pico-8 play session: hold ← + tap ❎, after a click and taps of 🅾, ❎, 🅾+❎, 🅾 in the second before t = 0

[t = 4 s] hold ← ~4s, tap ❎ ~7×
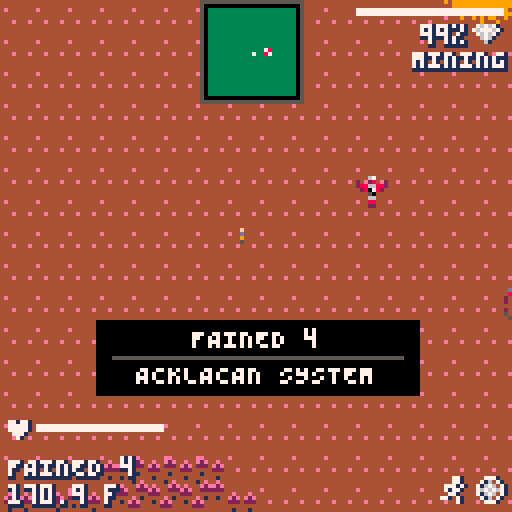
[t = 6 s] hold ← ~6s, tap ❎ ~10×
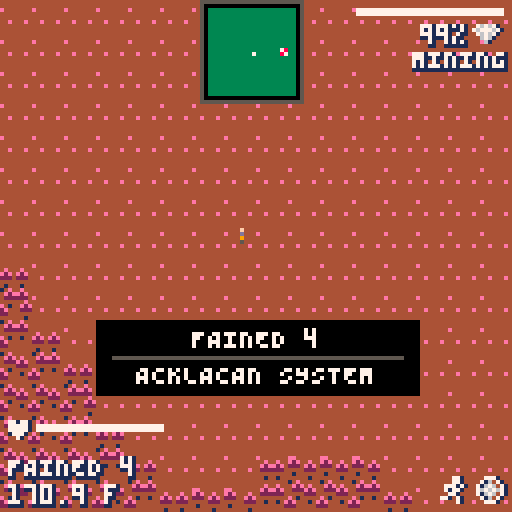
[t = 8 s] hold ← ~8s, tap ❎ ~14×
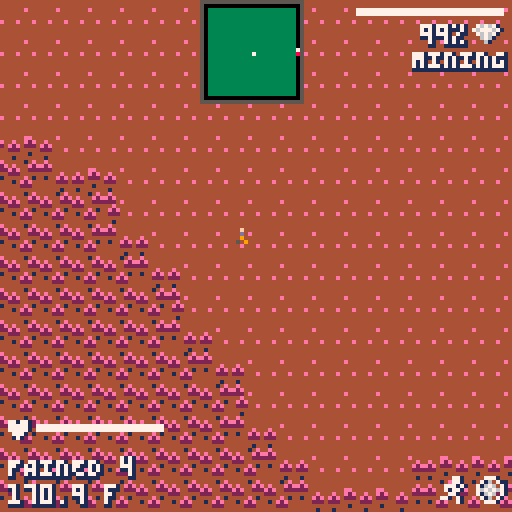

pico-8 cartridge
version 16
__lua__
-- low mem sky (#demakejam)
-- paul nicholas

curr_mode=0
-- 0=title
-- 1=galaxy
-- 2=system
-- 3=planet
-- 

--[music]
-- 00 - intro
-- 01 - shortwave
-- 17 - eotws_variation 1
-- 23 - velocity
playlist={1,7,23}
now_playing=-1

-- main loop
function _init()
 init_player()
 if (curr_mode<=1) then init_galaxy()
 elseif (curr_mode==2) then init_system()
 elseif (curr_mode==3) then init_surface()
 end
end

function _draw()
cls()
	-- draw title
	if (curr_mode<=1) then draw_galaxy()
 elseif (curr_mode==2) then
  if warp_count==0 then
   draw_system()
  else
   draw_warp()
  end
	elseif (curr_mode==3) then draw_surface()
	end
	-- debug
	-- print("cpu: "..flr(100*stat(1)).."%", 2, 2, 12) 
 -- print("mem: "..flr(stat(0)/1024*100).."%", 2, 8, 12)

	--printh("cpu: "..flr(100*stat(1)).."%") 
end

function _update60()
	if curr_mode<=1 then update_galaxy() 
 elseif curr_mode==2 then update_system() 
 elseif curr_mode==3 then update_surface()
 end
end

function init_player()
 -- todo: load saved data
 player_idle_anim={247,247}
 player_walk_anim={247,248}

 player={
  spr=247,
  x=0,
  y=0,
  health=100,
  mining_health=100,
  weapon_ammo=0,
  run=false,
  scanner_level=100,
  inv={},
  tmr=0,
  anim_pos=1,
  frame_delay=6,
  curr_anim=player_idle_anim,
  flipx=false,
  in_ship=true,
 }

 -- init player inventory
 for i=1,64 do player.inv[i]=0 end

 ship = {
  x=0,
  y=0,
  obj_type=3,  
  -- 1=planet, 2=space station, 3=ship, 4=flower, 
  -- 5=collectable, 6=mineable, 7=base?
  skin=3,
  thrust=0,
  dx=0,
  dy=0,
  aim=0, --.25
  trail={},
  landed=false
 }
end

--[[
--galaxy spiral code

e=2.71828
cols={0,1,12,14,7,7,7}
::_::
cls()
srand()
for n=2.5,0,-.1 do
 for i=min(n,5),45 do
  x=cos(e*i+t()/(e*10)-n/(e*7))*(i-n)/e*4+64
  y=sin(e*i+t()/(e*10)-n/(e*10))*(i-n)/e*2+64
  size=3-(i/28)+((sin()))
  circfill(x,y,size+.2-rnd(2),cols[flr(3*size-3)+flr(rnd(3))])--7-(n%2))
 end
end

flip()goto _ 

]]
-->8
-- galaxy map/title level


last_camx=0
last_camy=0
space={}
  -- 1=near star pages/sector
  -- 2=mid star pages/sector
  -- 3=far star pages/sector
scale=1 --.5
num_stars=7 -- per sector
star_cols={12,7,6,5,2,1,1}
max_depth=6
depth_offset=.0001
cam_speed=.00002--.0002
cam_maxspeed=.0004
hov_dist=5
curr_system=nil
curr_planet=nil
factions={"korvax","gek","vy'keen"}
warp_count=0

camx=0
camy=0
saved_galaxy_x=0--0.0955
saved_galaxy_y=0---0.057
sdist=nil --take first measurement
prev_star_hov=nil
_t=0
auto_start_time=320+rnd(100)
--printh(auto_start_time)
ready_to_begin=false
banner_count=0

function init_galaxy()
 printh("init_galaxy()...")
	camera()
 camx=saved_galaxy_x
 camy=saved_galaxy_y
 cam_dx=0
 cam_dy=0
	
 -- title?
 --if (curr_mode==0) music(0)

	-- create initial stars
	for d=1,max_depth do
		space[d]={}
		space[d].br_secx=0
		space[d].br_secy=0
  space[d].tl_secx=0
		space[d].tl_secy=0
		space[d].pages={}
		--for p=1,1 do
			space[d].pages[1]=
				make_sector(0,0,d,num_stars)
		--end
	end
end

function draw_galaxy()
--printh("draw_galaxy()...")
 cls()

 -- todo:seed to sector num?
 -- srand(1)

 fillp()
	
 star_hov = nil
 star_curr = nil

	-- loop through all depths
 for d=max_depth,1,-1 do
 --d=1
		camera(camx,camy)
	 local star_depth=space[d]
 	-- loop through all star pages
 	for p=1,4 do
 	 local page=star_depth.pages[p]
   
   -- bugfix for edge-case!
   if (page==nil) return

  	for s in all(page.stars) do
  		-- draw star
  		s.sx=s.x*scale-(camx/d)/depth_offset
  		s.sy=s.y*scale-(camy/d)/depth_offset
  		  		
  		if s.name 
     and s.sx>=64-hov_dist and s.sx<=64+hov_dist 
     and s.sy>=64-hov_dist and s.sy<=64+hov_dist then
      -- star in hover range
      -- is it closest to cursor?
      s.dist=dist(s.sx,s.sy,64,64)
      if star_hov == nil or s.dist < star_hov.dist then
       -- new closest star (to cursor)
       star_hov = s
      end
    end
    
    pset(s.sx,s.sy,s.col)

    -- names on title screen?
    if curr_mode==0 and s.seed<100 then
     print(s.name,s.sx-10,s.sy-7,s.col)
  	 end
    -- current?
    if curr_system 
     and curr_system.name==s.name then
     star_curr = s
    end
  	end
  end  -- pages	

 	--print("sector:"..space[1].tl_secx..","..space[1].tl_secy, 50, 2, 8)

 end -- depth

 
 -- title/galaxy mode
 if curr_mode==0 then

  draw_title()

  if (ready_to_begin and star_hov and wfade>=16) set_start_sys(star_hov)

  -- fades
  if (wfade>=0) fade(wfade, fade_table_white, 7, 1)
 else
  print(smallcaps("galactic core"),2,2,5)
  print("715597 ly",2,9,5)

  if star_curr then
   -- mark curr system
   circ(star_curr.sx,star_curr.sy,3,7)
  end

  if star_hov then
   
   -- current?
   if star_curr then
    -- measure dist (only once)
    if (sdist==nil) sdist=dist(star_curr.sx,star_curr.sy,star_hov.sx,star_hov.sy)
    
    -- plot course?
    if star_hov.name==curr_system.name then
     print("you are here",2,121,2)
    elseif sdist<=player.inv[20]*20 then
     line(star_curr.sx,star_curr.sy,star_hov.sx,star_hov.sy,9)
     print("press ❎ to warp ("..flr(sdist).."ly)",2,121,9)
    else
     local diff=flr((sdist-player.inv[20]*20)/20)+1
     fillp(0X5A5A)
     line(star_curr.sx,star_curr.sy,star_hov.sx,star_hov.sy,9)
     fillp()
     print("requires "..diff.." more warp cells",2,121,9)
    end
   end
   print(star_hov.name,star_hov.sx-10,star_hov.sy-7,star_hov.col)
   circ(star_hov.sx,star_hov.sy,1,star_hov.col)

   -- bottom portion
   print(star_hov.name..smallcaps(" system"),2,98,7)
   print(star_hov.num_planets..smallcaps(" planets"),2,105,6)
   print(smallcaps(star_hov.faction),2,112,6)
   
   
   -- check for change in hov (recalc dist)
   if (not prev_star_hov or star_hov.name!=prev_star_hov.name) prev_star_hov=star_hov sdist=nil
  end

  camera()

  spr(255,61,61)

 end -- title?

end

function set_start_sys(sys)
 -- todo: pick a random sys
 curr_system=sys
 saved_galaxy_x=camx
 saved_galaxy_y=camy
 init_system()
 -- todo: pick a random planet
 curr_planet=curr_system.planets[1]
 -- now jump to surface
 curr_mode=3

 init_surface()

 -- default to walking
 landing=true
 ship.landed=true
 player.in_ship=false
 return
end

function update_galaxy()	
--printh("update_galaxy()...")
 -- remember...
 last_camx=camx
 last_camy=camy
 
 local speed=cam_speed*scale


 -- title or map?
 if curr_mode==0 then
  -- auto-move camera pos
  camx+=speed*25
  _t+=.1
  if (btnp(5) or _t>auto_start_time) and (not ready_to_begin)  then 
   ready_to_begin=true
   wfade=0
   --sfx(60,3)
  end
  if (wfade>=0) wfade+=.25
 else
  -- galaxy map

  if(btn(0)) cam_dx-=speed
  if(btn(1)) cam_dx+=speed
  if(btn(2)) cam_dy-=speed
  if(btn(3)) cam_dy+=speed

  -- cancel
  -- >>> issue here as it flips back and forth!!!
  if(btnp(4) and warp_count==0) curr_mode=2 init_system() 

  -- warp (only if diff system!)
  if btnp(5) 
  and star_hov 
  and (curr_system==nil or curr_system.name!=star_hov.name) then
   -- save galaxy pos
   saved_galaxy_x=camx
   saved_galaxy_y=camy
   -- warp to new sys
   curr_system=star_hov 
   curr_mode=2 
   init_system() 
   warp_count=1
   -- sfx
   --music(-1,10)
   sfx(47,3)
  end

  -- stop?
  if (not btn(0)) and (not btn(1)) then
   cam_dx/=1.001
  else
   cam_dx=mid(-cam_maxspeed,cam_dx,cam_maxspeed)
  end 
  if (not btn(2)) and (not btn(3)) then
   cam_dy/=1.001
  else
   cam_dy=mid(-cam_maxspeed,cam_dy,cam_maxspeed)
  end 

 end -- title or map?
 



	
	camx+=cam_dx
 camy+=cam_dy


 
-- printh("camx = "..camx)
-- printh("camy = "..camy)
 
 -- loop through all depths
	for d=1,max_depth do
 --d=1
		local star_depth=space[d]
		
  -- check paging 
  -- (top-left & bottom-right corners for each depth)
  
  -- bottom-right
  local new_br_secx=
   flr((camx+127+(camx/d)/depth_offset)/127)
  local new_br_secy=
   flr((camy+127+(camy/d)/depth_offset)/127)
  -- top-left
  local new_tl_secx=
   flr((camx+(camx/d)/depth_offset)/127)
  local new_tl_secy=
   flr((camy+(camy/d)/depth_offset)/127)

  -- bottom-right
  if new_br_secx!=star_depth.br_secx 
   or new_br_secy!=star_depth.br_secy 
   or new_tl_secx!=star_depth.tl_secx 
   or new_tl_secy!=star_depth.tl_secy 
   then
  	-- moved into new sector
   -- create all new pages
   -- (assume all changed too)
   star_depth.pages[1]=make_sector(new_tl_secx,new_tl_secy,d,num_stars)
   star_depth.pages[2]=make_sector(new_tl_secx+1,new_tl_secy,d,num_stars)
   star_depth.pages[3]=make_sector(new_br_secx-1,new_br_secy,d,num_stars)
   star_depth.pages[4]=make_sector(new_br_secx,new_br_secy,d,num_stars)

   star_depth.tl_secx=new_tl_secx
   star_depth.tl_secy=new_tl_secy
   star_depth.br_secx=new_br_secx
   star_depth.br_secy=new_br_secy
  end
 end --depths
 
end

title_msg_line1={
 "    by paul nicholas",
 " ♪ by chris donnelly",
 "inspired by no man's sky"
}

title_msg_line2={
 "      @liquidream",
 "     @gruber_music",
 "     by hello games"
}

function draw_title()
 camera()

 if (_t<16) fade(16-_t,fade_table_black,0,0)  
 if (_t>0) spr(80,13,50,13,3) 
 pal()

 --printh("_t=".._t)
 if _t>15 and _t<105 then
  outline_text(title_msg_line1[flr((_t-15)/30)+1],17,100,6,1)
  outline_text(title_msg_line2[flr((_t-15)/30)+1],17,109,12,1)
 elseif _t>15 then
  outline_text("press ❎ to start",30,100,6,1)
 end
end

function draw_warp()
 cls(10)
 for i=1,50 do
  local x,y=rnd(127),rnd(150)
  line(x,y,x,y-rnd(50),rnd(16))
 end
 
end

function make_sector(secx,secy,depth,num_stars)
 local sector={}
 sector.stars={}
 
 -- calc sys number
 sector.sysnum=depth*1000+secx+secy/1000
 --printh("sysnum="..sector.sysnum)
 srand(sector.sysnum)
	
 for i=1,num_stars do
  local sys={
   x=secx*127+rnd(127),
   y=secy*127+rnd(127),
   col=star_cols[depth+flr(rnd(2))],
   secx=secx,
   secy=secy,
   name=getsystemname(
  	 secx,secy,rnd(32000)),
   seed=rnd(32000),
   faction=factions[flr(rnd(3)+1)],
   bgcol=flr(rnd(4)),
   num_planets=flr(rnd(8)+1),
   planets=nil
  }
  add(sector.stars,sys)
 end
 
 return sector
end

function getsystemname(secx,secy,sysnum)
	local namepart=
	  {"en", "la", "can","be",
    "and","phi","eth","ol",
    "ve", "ho", "a"  ,"lia",
    "an", "ar", "ur" ,"mi",
    "in", "ti", "qu" ,"so",
    "ed", "ess","ex" ,"io",
    "ce", "ze", "fa" ,"ay",
    "wa", "da", "ack","gre"}
	local name=""

 for i=1,flr(rnd(1)+3) do
  name=name..namepart[flr(rnd(#namepart))+1]
 end

 name=smallcaps(name)

	return name
end

-- fixed sqrt to avoid overflow
-- https://www.lexaloffle.com/bbs/?tid=29528
function dist(x1,y1,x2,y2)
 local a=x1-x2
 local b=y1-y2
 local c=sqrt((a/16)^2+(b/16)^2)*16
 return c
end
-- function dist(x1,y1,x2,y2)
--  local a=x1-x2
--  local b=y1-y2
--  local c=sqrt((a*a)+(b*b))
--  return c
-- end


-->8
-- star system level

sector_size=1000 --3000
astorbit=100

landing=false
wfade=-2

--debug
--srand(0)

function init_system()
 printh("-------- init system -----")

  -- ####################################
 -- debug
 -- if curr_system==nil then
 --  srand(4) --4
 --  pal()
 --  palt()
 --  cls(15)
 --  curr_system={
 --   seed=rnd(32000),--0,
 --   bgcol=1,
 --   num_planets=8,
 --   planets={},
 --   station={}
 --  }
 --  for i=1,curr_system.num_planets do
 --   curr_planet=create_planet(rnd(32000),i)
 --   add(curr_system.planets,curr_planet)
 --  end
 --  -- copy screen to user memory
 --  memcpy(0x4300,0x6000,0x1000)
 --  -- reset sprites
 --  reload()

 --  -- create station
 --  curr_system.station={
 --   obj_type=4,
 --   x=ship.x+rnd(50)+50,
 --   y=ship.y+rnd(50)+50,
 --   rot=0,
 --   col1=rnd(16),
 --   col2=rnd(16)
 --  }

 --  ship.landed=false
 --  player.in_ship=true
 -- end
 -- ####################################

 srand(curr_system.seed)
 create_stars()

 -- create planets/station?
 -- (only on first entry)
 if curr_system.planets == nil then
  curr_system.planets={}
  printh(">>>>>>> create planets <<<<")
  pal()
  palt()
  cls(15)  
  for i=1,curr_system.num_planets do 
   -- add planet
   local p=create_planet(rnd(32000),i)
   add(curr_system.planets,p)
   
   --debug
   printh("planet x,y:"..p.x..","..p.y)
  end
  -- copy screen to user memory
  memcpy(0x4300,0x6000,0x1000)
  -- reset sprites
  reload()

  -- create station
  curr_system.station={
   x=ship.x+rnd(50)+50,
   y=ship.y+rnd(50)+50,
   rot=0,
   col1=rnd(16),
   col2=rnd(16)
  }
 end
end

function update_system()
 --printh("update_system()...")
 -- warping
 if warp_count>0 then
  warp_count+=1
  if warp_count > 100 then
   warp_count=0
  end 
 end
 
 -- landing/takeoff
 if takingoff then
  wfade-=.25
  if wfade <= 0 then
   takingoff=false
   wfade=-2
  end
 elseif landing then
  wfade+=.25
  if (wfade >= 5) curr_mode=3 init_surface() ship.thrust=0
 end
 
 -- update ship
 update_player()
 

 for i=1,#stars do
  local s=stars[i]
  -- update starfield
  update_star(s, ship.dx, ship.dy)
 end

 -- create thrust particles
 local engine_x = -sin(ship.aim)*5
 local engine_y = -cos(ship.aim)*5
 make_particle(ship.x+engine_x+3.5, ship.y+engine_y+3.5,0,0)

 update_particles()
end


function draw_system()	
 --printh("draw_system()...")
	cls(curr_system.bgcol)	
  -- stars
 for i=1,#stars do
  local s=stars[i]
  if (s.d>=2.25) pset(s.x,s.y,s.c)
 end

 camera(ship.x-60,ship.y-60)

  -- copy user mem to sprite
 memcpy(0x0,0x4300,0x1000)

close_object=nil
close_object_dist=9999

 -- draw planets
 -- (from user mem)
 
 for i=1,curr_system.num_planets do
  p=curr_system.planets[i]

  -- if planet is within range (e.g. asteroids)
  -- then draw it
  local planet_dist = abs(dist(p.x,p.y,ship.x,ship.y))
  if planet_dist < 128+(astorbit) then
   draw_planet(p,p.x,p.y,p.size)
   -- draw asteroids
   palt(3,0)
   if (curr_system.bgcol>0) palt(1,true)
   for a=1,#p.asteroids do
    local ast=p.asteroids[a]
    spr(ast.spr,p.x+ast.x,p.y+ast.y,1,1,ast.fx,ast.fy)
    --rspr(88,96,p.x+ast.x,p.y+ast.y,t()+rnd(),1,3)
   end
  end
  -- landable?
  if (planet_dist < (p.size*16)+20 and planet_dist<close_object_dist) close_object=p close_object_dist=planet_dist

 end --# planets

 

 -- restore sprites
 reload()
 --reload(0,0,0x1fff)

 -- draw station
 local st=curr_system.station
 pal()
 palt(0,false)
 pal(1,st.col1)
 pal(13,st.col2)
 rspr(0,64,st.x-20,st.y-20,st.rot,6,3) 
 st.rot+=.0025
 pal()
 palt()
 --spr(128,st.x-20,st.y-20,5,5) 

 -- ui
 for i=1,curr_system.num_planets do
  p=curr_system.planets[i]
  -- debug (collision bounds!)
  --circ(p.x,p.y,(p.size*16),8)
  
 if p.mapped then
  print(p.name,
   p.x,  --p.x-flr((#p.name*4)/2)
   p.y-(p.size*16)-16,7)

   -- print("unmapped",
   --  p.x,
   --  p.y-(p.size*16)-8,9)
 end
 if not p.mapped then
  print("unknown",
   p.x,  --p.x-flr((#p.name*4)/2)
   p.y-(p.size*16)-16,7)

  print("unmapped",
   p.x,
   p.y-(p.size*16)-8,9)
 end

 end --# planets

 draw_particles()


	-- reset/lock camera for fixed drawing
	camera()

 -- draw player's ship
 draw_ship(60,60)

 -- -- 
 -- draw_particles()

 -- stars foreground
 for i=1,#stars do
  local s=stars[i]
  if (s.d<2.25) pset(s.x,s.y,s.c)
 end

 -- ui
 draw_ui()

 -- radar
 draw_radar()

 -- fades
 if (landing or takingoff) fade(wfade, fade_table_white, 7, 1)
end

-- will either be ship or person
function update_player()


 if player.in_ship then
  if not ship.landed and not landing then
   -- todo: flight controls
   local speed=.5--.1 --1
   local acc=0.01
   local rotspeed=.0075
    -- fast turn = .01

   if(btn(2)) ship.thrust+=acc
   if(btn(3)) ship.thrust-=acc    
   if(btn(0)) ship.aim-=rotspeed
   if(btn(1)) ship.aim+=rotspeed   

   if(btnp(4) and wfade<0 and warp_count==0) init_galaxy() update_galaxy() curr_mode=1 return

   if(btnp(5) and close_object and warp_count==0) curr_planet=close_object landing=true wfade=0 sfx(50,3)

   -- cap thrust
   ship.thrust=mid(0.25,ship.thrust,1.75)
   -- calculate thrust vector
   ship.dx=-sin(ship.aim*-1)*ship.thrust
   ship.dy=cos(ship.aim*-1)*ship.thrust

   -- update camera pos
   ship.x+=ship.dx
   ship.y+=ship.dy

   -- todo/debug: this needs work when on planet - not finished!
   -- camx+=ship.dx
   -- camy+=ship.dy

  -- ship.dx=ship.thrust
  else
   -- allow take-off or leave ship
  end
 else
  -- on foot
   local speed=1 --constant!   
   local vx,vy=0,0
   local btn_count=0

   if(btn(0)) vx=-speed btn_count+=1
   if(btn(1)) vx=speed btn_count+=1
   if(btn(2)) vy=-speed btn_count+=1
   if(btn(3)) vy=speed btn_count+=1

   if btnp(5) then
    -- check for close object(s).. 
    if close_object then
     -- ship
     if close_object.obj_type==3 then
      -- take-off!
      --printh("takeoff!!!!!")
      takingoff=true wfade=0 sfx(51,3) banner_count=-2

     -- item to collect
     elseif close_object.obj_type==4 or close_object.obj_type==5 then
      local checkpos=(mapx+11).."."..(mapy+11)
      --printh(">>> deading: "..checkpos)
      curr_planet.dead[checkpos]=true
      close_object.dead=true

      -- add to player inventory
      player.inv[close_object.obj_class]+=1--block.obj_quantity
      -- show message
      collect_item=close_object
      collect_amount=1 -- quantity
      collect_timer=1
      -- sfx
      sfx(54,3)
     end
    end 

   end

   -- speed delay
   if (btn_count>0) then 
    speed_delay_count+=1
    if (player.curr_anim!=player_walk_anim) sfx(52,3) printh("walk!!!")
    player.curr_anim=player_walk_anim
   else
    if (player.curr_anim==player_walk_anim) sfx(-1,3) printh("stop!!!")
    player.curr_anim=player_idle_anim
   end
   if (speed_delay_count>speed_delay) then
    speed_delay_count=0
    -- move camera pos
    -- camx+=vx
    -- camy+=vy
    player.x+=vx
    player.y+=vy 
    camx+=vx
    camy+=vy 
    
    -- printh("player pos: "..player.x..","..player.y)
    -- printh("ship pos: "..ship.x..","..ship.y)
    -- printh("cam1 x="..camx..",y="..camy)
   end
--printh("cam1 x="..camx..",y="..camy)
   

   -- check collisions / close objects
   -- reset state
    close_object=nil

   -- ship
   if dist(player.x,player.y,ship.x,ship.y)<10 then
    close_object=ship

   else
    -- item to collect (flower, cargo drop, etc.)
    local block=mdata["11.11"]
    if block.obj_type and not block.dead then
     close_object=block
    end

   end -- close tests

 end
end

function draw_radar()
 local xoff,yoff=50,0
 local px,py=xoff+13,yoff+13

  rectfill(xoff,yoff,xoff+25,yoff+25,5)
  rectfill(xoff+1,yoff+1,xoff+24,yoff+24,0)
  
 -- in space?
 if curr_mode==2 then
  -- draw dist objects first
  clip(xoff+1,yoff+1,24,24)
  for i=1,#curr_system.planets do
   local dx=px+(curr_system.planets[i].x-ship.x)*.1
   local dy=py+(curr_system.planets[i].y-ship.y)*.1
   dx=mid(xoff+1,dx,xoff+24)
   dy=mid(yoff+1,dy,yoff+24)
   circfill(dx,dy,2,13)
  end
  rectfill(xoff+2,yoff+2,xoff+23,yoff+23,1)
  -- station
  local st=curr_system.station
  dx=px+(st.x-ship.x)*.1
  dy=py+(st.y-ship.y)*.1
  dx=mid(xoff,dx,xoff+24)
  dy=mid(yoff,dy,yoff+24)
  fillp(0X5A5A,dx,dy)
  rectfill(dx,dy,dx+1,dy+1,148)
  fillp()

  -- now draw close objects
  for i=1,#curr_system.planets do
   local dx=px+(curr_system.planets[i].x-ship.x)*.1
   local dy=py+(curr_system.planets[i].y-ship.y)*.1
   circfill(dx,dy,2,13)
  end

 -- on land?
 elseif curr_mode==3 then
  -- draw dist objects first
  clip(xoff+1,yoff+1,24,24)
  rectfill(xoff+2,yoff+2,xoff+23,yoff+23,3)
  -- ship
  dx=px+(ship.x-player.x)*.1
  dy=py+(ship.y-player.y)*.1
  dx=mid(xoff,dx,xoff+24)
  dy=mid(yoff,dy,yoff+24)
  fillp(0X5A5A,dx,dy)
  rectfill(dx,dy,dx+1,dy+1,135)
  fillp()


 end
 


  -- player
  pset(xoff+13,yoff+13,7)

 clip()
end


function draw_ship(x,y)
 pal()
 palt(0,false)
 --printh("a:"..ship.aim)
 rspr(88+8*ship.skin,120,x,y,ship.aim,1,3)
 pal()
 palt()
end


collect_item=nil
collect_amount=0
collect_timer=0

function draw_ui()

 -- todo: draw_healthbar and make real
 palt(3,true)
 -- rectfill(2,2,40,3,1)
 -- rectfill(2,2,35,3,7)
 -- spr(224,2,5)

 -- middle/in-viewport stuff
 if close_object!=nil then
  -- planet?
  if close_object.obj_type==1 then
   outline_text("❎ to land",
    60-10,
    60+12, 7)
  -- ship?
  elseif close_object.obj_type==3 then
   outline_text("❎ to take-off",
    60-20,
    60+5, 7)
  -- collectable?
  elseif close_object.obj_type==4 or close_object.obj_type==5 then
   outline_text("❎ to pick-up",
    60-20,
    60+5, 7)
  end
 end

 -- shared ui sections?

 -- collected items
 if collect_item then
  rectfill(38,31,41,34,collect_item.obj_col1)
  rectfill(39,32,40,33,collect_item.obj_col2)
  outline_text(smallcaps(collect_item.name.." x"..collect_amount),44,30,7)
  collect_timer-=.01
  if (collect_timer<=0) collect_item=nil
 end

 if banner_count>=0 then
  rectfill(24,80,104,98,0)
  print(curr_planet.name, 48,82, 7)
  line(28,89,100,89,5)
  print(curr_system.name..smallcaps(" system"), 34,91, 7)

  banner_count+=.1
  if (banner_count>20) banner_count=-2
 end


 -- todo: show health and actual weapon
 
 if player.in_ship then
  -- top portion
  --print("pos="..flr(ship.x)..","..flr(ship.y),50,30,8)

  -- debug (removed until canon fire done)
  -- rectfill(89,2,125,3,1)
  -- rectfill(89,2,125,3,7)
  -- print("100%",104,6,7,1)
  -- spr(239,120,5)
  -- print(smallcaps("photon"),103,12)

  if not ship.landed then
   print(flr(ship.thrust*100).."\85/\83",2,121,7)
  end

 else -- on foot

  -- top portion
  rectfill(89,2,125,3,1)
  rectfill(89,2,125,3,7)
  outline_text("99%",105,6,7,1)
  spr(238,118,5)
  outline_text(smallcaps("mining"),103,12,7,1)
  
  -- bottom portion
  spr(242,1,103)
  rectfill(9,106,40,107,1)
  rectfill(9,106,40,107,7)
  outline_text(curr_planet.name,2,114,7,1)
  outline_text(curr_planet.temp.." f",2,121,7,1)

  spr(244,110,119)
  spr(245,119,119)
 end
 
 palt()
end

function create_stars()
 stars={}
	for i=1,50 do
		local s={}
		s.x=flr(rnd(128))
		s.y=flr(rnd(128))
		s.d=rnd(10)
  s.c=s.d+5 -- stranger things!
  add(stars,s)
	end
end

function update_star(s, dx, dy)
 -- move star based on depth
 s.x-=dx/s.d*5
 s.y-=dy/s.d*5
 		
 -- wrap star, if needed
 if (s.x<0 or s.x>128) then
	 	s.x=s.x<0 and 128 or 0
	 	s.y=rnd(128)
	elseif (s.y<0 or s.y>128) then
		s.x=rnd(128)
		s.y=s.y<0 and 128 or 0
	end
end

function make_particle(startx,starty,dx,dy,cols,life_time,max_size,min_size)
 local p = {
   --the location of the particle
   x=startx,
   y=starty,
   --what percentage 'dead'is the particle
   t = 0,
   --how long before the particle fades
   life_time=20+rnd(10),
   --how big is the particle,
   --and how large will it grow?
   size = 1,
   max_size = 1+rnd(3),
   min_size = 1+rnd(3),
   
   --'delta x/y' is the movement speed,
   --or the change per update in position
   --randomizing it gives variety to particles
   dy = dy,
   dx = dx,
   -- dy = rnd(0.7) * -1,
   -- dx = rnd(0.4) - 0.2,
   
   --'ddy' is a kind of acceleration
   --increasing speed each step
   --this makes the particle seem to float
   ddy = -0.05,
   --what color is the particle
   col = 7
 }
 --after making the particle, add it to the list 'smoke'   
 add(ship.trail,p)
end

function update_particles()
  --perform actions on every particle
  for p in all(ship.trail) do
    --move the smoke
    p.y += p.dy
    p.x += p.dx
    --p.dy+= p.ddy
    --increase the smoke's life counter
    --so that it lives the correct number of steps
    p.t += 1/p.life_time
    --grow the smoke particle over time
    --(but not smaller than its starting size)
    p.size *=.99
    --p.size = max(p.size, p.max_size * p.t )
    
    --make fading smoke particles a darker color
    --gives the impression of fading
    --change color if over 70% of time passed
    if p.t > 0.1  then
      p.col = 12
    end
    if p.t > 0.7 then
      p.col = 1
    end
    --if the particle has expired,
    --remove it from the 'smoke' list
    if p.t > 1 then
      del(ship.trail,p)
    end
  end
end

function draw_particles()
  for i=1,#ship.trail do
    local p=ship.trail[i]
    --draw a circle to be the smoke
    --replace this with whatever you want
    --your smoke to look like
    circfill(p.x, p.y, p.size, p.col)
  end
end

function draw_planet(p,x,y,scale)
 pal()
 palt(0,false)
 palt(15,true)

   local startx=((p.num-1)%4)*32
 sspr(
  startx,
  flr(p.num/5)*32,
  32,32,
  x-(15*scale),y-(16*scale),
  32*scale,32*scale)
end

function create_planet(seed,num)
 printh(">>> in create_planet()")
 local p={
  obj_type=1,
  seed=rnd(32000),
  num=num,
  name=getsystemname().." "..flr(rnd(8))+1,
  size=rnd(.75)+1,
  x=rnd(sector_size)-sector_size/2,
  y=rnd(sector_size)-sector_size/2,
  res_nums={},
  dead={},
  temp=flr(rnd(200)).."."..flr(rnd(9))+1,
  mapped=false
 }
 -- gen palette
	p.pal={}
 --printh("planet pal:")
 for i=0,14 do
  p.pal[i]=flr(rnd(14)+1)
  --printh(" > "..p.pal[i])
 end
 -- generate planet texture
 gen_texture(seed,p)
 -- render planet once
 render_sphere(
   ((num-1)%4)*32,
   -1 + (flr(num/5)*32),
   1)
 -- generate asteroids
 p.asteroids={}
 local astcount=100
 for i=1,astorbit do
  local a=rnd(1)
  local ast={
   x=(rnd(astorbit/2)+astorbit)*cos(a),
   y=(rnd(astorbit/2)+astorbit)*sin(a),
   spr=204+flr(rnd(4)),
   fx=flr(rnd(2))==0,
   fy=flr(rnd(2))==0
  }
  add(p.asteroids,ast)
 end
 -- generate resources
 for i=1,flr(rnd(4)) do
  local num=flr(rnd(#res)+1)
  add(p.res_nums,num)
  printh("  > res = "..res[num][3])
 end

 return p
end

function gen_texture(seed,p)
 -- set seed
	os2d_noise(seed)
	
	local size=32
	-- fill spr ram with samples
	for y=0,size do
		for x=0,size*4 do
			local c
			-- base noise is strongest
			c =os2d_eval(x/8,y/4)
			--c =os2d_eval(x/32,y/32)

	--[[		
			-- next is weaker
			c+=os2d_eval(x/16,y/16)/2

			-- and so on
			c+=os2d_eval(x/ 8,y/ 8)/4

			-- and so on
			c+=os2d_eval(x/ 4,y/ 4)/8

			-- and so on
			c+=os2d_eval(x/ 2,y/ 2)/16

]]
			-- convert -0.2..+1 to 14 cols
			-- (sea level at -0.2)
			c=mid(0,(c+0.2)/1.2*14,13)

   sset(x,y,p.pal[flr(c)])
		end
	end
end


fade_table_white={
 {1,13,6},
 {5,13,6},
 {13,13,6},
 {3,13,6},
 {4,14,15},
 {13,6,6},
 {6,7,7},
 {7,7,7},
 {8,14,15},
 {10,15,15},
 {10,15,15},
 {11,6,6},
 {12,6,6},
 {13,6,6},
 {14,15,7},
 {15,7,7}
}

fade_table_black={
 {0,0,0},
 {1,0,0},
 {2,1,0},
 {3,1,0},
 {2,2,0},
 {5,1,0},
 {13,5,1},
 {6,13,1},
 {8,2,0},
 {4,4,0},
 {9,4,5},
 {3,3,0},
 {12,1,1},
 {5,1,1},
 {13,2,1},
 {13,5,1}
}


function fade(i,fade_table,target_col,p) -- p=0=draw palette
 for c=0,15 do
  if flr(i+1)>=4 then
   pal(c,target_col,p)
  elseif flr(i+1)<0 then
   -- do nothing
  else
   pal(c,fade_table[c+1][flr(i+1)],p)
  end
 end
end

-->8
-- planet surface level

--------------------------------
-- init phase
--------------------------------
mdata={}
--mdead={} -- the used/dead list
speed_delay=2 -- walk=2,run=1,fly=0 
speed_delay_count=0
res_types={"isotope","silicate","neutral","exotic"}
res={
 --{1,2,"carbon","c",1,.9,7}, --mining/killing animals
 {10,9,"sodium","na",4,.1,41,175}, --1
 {8,10,"oxygen","c",1,.9,7,174},
 {4,9,"marrow bulb","mb",4,.2,41,171}, --caves
 {3,1,"cactus flesh","cc",3,.2,28,170},--on desert worlds
 {3,10,"gamma root","gr",4,16,1.1,174}, --radioactive worlds
 {11,3,"fungal mould","fm",3,.2,16,171},--on toxic worlds
 {12,1,"frost crystal","fc",3,.2,12,175}, --on frozen worlds
 {10,9,"solanium","so",3,.2,70,173}, --on hot worlds
 {7,7,"kelp sac","ke",4,.2,41,174}, --underwater
 {12,7,"star bulb","sb",3,.2,32,173},
 --col1,col2,name,abbrev,group,rarity,value,sprite
-- {6,5,"platinum","pt",2,.5,55}, --mining
-- {9,9,"copper","cu",2,.5,110,172},
-- {8,8,"coprite","cr",3,.2,30}, --feeding animals
-- {3,11,"emeril","em",3,.2,275},
-- {9,10,"gold","au",3,.2,220},
 --{14,2,"mordite","mo",3,.2,40}, --killing animals
-- {2,13,"pugneum","pg",3,.2,138},
}
-- other object classes
-- 20= warp cell


function init_surface()

 -- ####################################
 -- debug
 if curr_system==nil then
  srand(4) --4
  pal()
  palt()
  cls(15)
  curr_system={
   seed=rnd(32000),--0,
   bgcol=1,
   num_planets=8,
   planets={}
  }
  for i=1,curr_system.num_planets do
   curr_planet=create_planet(curr_system.seed,2)
   add(curr_system.planets,curr_planet)
  end
  -- copy screen to user memory
  memcpy(0x4300,0x6000,0x1000)
  -- reset sprites
  reload()

  ship.landed=true
  player.in_ship=false
 end
 -- ####################################




	-- noise params
	_seed=0

	camx=16
 camy=16
 -- map view pos
	mapx=-1--80--10
	mapy=21--90--11

 -- wave ripples
 wave_frame=0
 --wave_cols={7,12,12}
 --wave_delay=10
	
	-- generate initial view
 os2d_noise(curr_planet.seed)--_seed)
	gen_map(mapx,mapy,22,22,1,1)

 -- ----------------------------------
 -- recolour sprites to planet pal
 pal()
 palt()
 cls()
 water_col=curr_planet.pal[0]
 deep_water=fade_table_black[water_col+1][2]
 beach_col=curr_planet.pal[2]
 grass_col=curr_planet.pal[3]
 trees_col=curr_planet.pal[6]
 trees_floor_col=curr_planet.pal[4]
 rock_col=curr_planet.pal[11]

 -- beach (recolor is in update due to anim)
 spr(1,8,0,15,1)

 -- grass
 pal(3,grass_col) 
 pal(11,fade_table_white[grass_col+1][2]) 
 spr(17,8,8,15,1)
 pal()
 -- trees
 pal(5,trees_floor_col)
 pal(11,trees_col)
 pal(3,fade_table_black[trees_col+1][2]) 
 spr(33,8,16,15,1)
 pal()
 -- rock
 pal(6,rock_col)
 pal(7,fade_table_white[rock_col+1][2])
 pal(13,fade_table_black[rock_col+1][2])
 pal(1,fade_table_black[fade_table_black[rock_col+1][2]+1][2])
 spr(49,8,24,15,1)
 pal()
 -- water
 pal(12,water_col)
 palt(0,false)
 pal(0,deep_water)
 spr(65,8,32,15,1)
 pal()

 -- copy screen (5 rows of sprites) to sprite memory
 memcpy(0x0000,0x6000,0x0a00)
 
 -- reset sprites
 --reload()

 -- set player pos
 player.x=mapx*8+70
 player.y=mapy*8+70
 -- put player ship next to them
 ship.x=mapx*8+60
 ship.y=mapy*8+60
 ship.aim=0

 -- mark as mapped
 curr_planet.mapped=true

 -- play music
 srand(curr_planet.seed)
 local song_num=flr(rnd(#playlist))+1
 --printh("song_num:"..song_num)
 --if (song_num!=now_playing) music(playlist[song_num]) now_playing=song_num
end

--------------------------------
-- update phase
--------------------------------

function update_surface()
	 -- landing/takeoff
	if landing then
  wfade-=.25
  if wfade <= 0 then
   landing=false
   wfade=-2
   -- default to landed and out of ship
   ship.landed=true
   player.in_ship=false

   -- show planet name
   banner_count=0
   sfx(59,3)
  end
 elseif takingoff then
  wfade+=.25
  if (wfade >= 5) then
   curr_mode=2
  -- default to flying and out of ship
   ship.landed=false
   player.in_ship=true
   -- pos ship at planet
   ship.x=curr_planet.x
   ship.y=curr_planet.y
   init_system()
  end
 end
	
 -- either ship or person
 update_player()

 -- update player anim
 animate(player)


	-- check for empty map lines

 -- left edge =========================
	if camx<12 then --(16-4)
	 -- need to shift map
	 for y=1,22 do
 		for x=22,1,-1 do
 		 local block=mdata[(x-1).."."..y]
 		 mdata[x.."."..y]=block
 		end
 	end
	 -- generate new lines
	 mapx-=1
	 gen_map(mapx,mapy,0,22,1,1)
	 -- and reposition camera
	 camx=20-(12-camx)

 -- top edge =========================
	elseif camy<12 then --(16-4)
	 -- need to shift map
	 for x=1,22 do
 		for y=22,1,-1 do
 		 local block=mdata[x.."."..(y-1)]
 		 mdata[x.."."..y]=block
 		end
 	end
	 -- generate new lines
	 mapy-=1
	 gen_map(mapx,mapy,22,0,1,1)
	 -- and reposition camera
	 camy=20-(12-camy)

 -- right edge =========================
	elseif camx>=20 then  --(16+4)
	 -- need to shift map
	 for y=1,22 do
 		for x=1,22 do
 		 local block=mdata[(x+1).."."..y]
 		 mdata[x.."."..y]=block
 		end
 	end
	 -- generate new lines
	 mapx+=1
	 gen_map(mapx+21,mapy,0,22,22,0) --target map pos
	 -- and reposition camera
	 camx=12+(20-camx)--+speed

 -- bottom edge =========================
	elseif camy>=20 then --(16+4)
	 -- need to shift map
	 for x=1,22 do
 		for y=1,22 do
 		 local block=mdata[x.."."..(y+1)]
 		 mdata[x.."."..y]=block
 		end
 	end
	 -- generate new lines
	 mapy+=1
	 gen_map(mapx,mapy+21,22,0,1,22) --target map pos

	 -- and reposition camera
	 camy=12+(20-camy)--+speed
	end

 -- debug
 --printh(tostr(player.inv[20]))
end

function gen_map(mx,my,mw,mh,ox,oy)
 --printh("gen_map("..mx..","..my..","..mw..","..mh..","..ox..","..oy..")")
 
 -- set map data with samples
	for y=oy,oy+mh do
		for x=ox,ox+mw do
			local c
			
			local _x=mx-ox+x
			local _y=my-oy+y
			-- v1(orig - slower)
		--[[
			c =os2d_eval(_x/32,_y/32)
			c+=os2d_eval(_x/16,_y/16)/2
			c+=os2d_eval(_x/ 8,_y/ 8)/4
			c+=os2d_eval(_x/ 4,_y/ 4)/8
			c+=os2d_eval(_x/ 2,_y/ 2)/16
			]]
			
			-- v2(faster)
			--[[
			c =os2d_eval(x/1024,y/1024)
			c+=os2d_eval(x/64,y/64)/2
			c+=os2d_eval(x/ 8,y/ 8)/4
			c+=os2d_eval(x/ 4,y/ 4)/8
			]]
			
			-- v3 (faster and looks good)
			--[[
   c =os2d_eval(_x/64,_y/64)
			c+=os2d_eval(_x/32,_y/32)/4
			c+=os2d_eval(_x/ 8,_y/ 8)/8
   ]]
   
   -- v4 (smaller scale - nice landscape, lots of water)
   --printh(">>> gen point <<<")
			-- c =os2d_eval(_x/32,_y/32)
			-- c+=os2d_eval(_x/8,_y/8)/4
			-- --c+=os2d_eval(_x/4,_y/4)/8
			
   -- v5 (bigger land mass, ponds and lakes)
   c =os2d_eval(_x/32,_y/32)
			c+=os2d_eval(_x/16,_y/16)/2
			--c+=os2d_eval(_x/ 8,_y/ 8)/4

			mdata[x.."."..y]={
			 noise=c,
		  col=mid(0,(c+0.2)/1.2*14,13),
    -- x=_x,
    -- y=_y,
    -- each block gets its own random seed
				seed=tonum(mapx+x).."."..(mapy+y) --x.."."..y)
			}

		end
	end

 -- calc (incremental) marching for new blocks
 local sx = mid(2,ox,21)
 local sy = mid(2,oy,21)
 local tx = (mw>2) and ox+mw-1 or sx
 local ty = (mh>2) and oy+mh-1 or sy

 for y=sy,ty do
  for x=sx,tx do

   local block=mdata[x.."."..y]
   block.march_sea = marching_code(x,y,-.75)
   block.march_low = marching_code(x,y,-0.5)
   block.march_mid = marching_code(x,y,-0.25)
   block.march_hi = marching_code(x,y,0.5)
   block.march_top = marching_code(x,y,0.9)

   -- now gen other object types:
   --  1=planet, 2=space station, 3=ship, 4=flower, 
   --  5=collectable, 6=mineable, 7=base?
   -- (each block has own seed)
   srand(block.seed)

   -- static objects...

   -- only if planet has resources
   if #curr_planet.res_nums > 0 then
    if block.noise>.65 and block.noise<.66 then
     -- plant
     block.obj_type=4
     block.obj_class=curr_planet.res_nums[flr(rnd(#curr_planet.res_nums)+1)] --flr(rnd(5)+1)    
     --printh("class="..block.obj_class)
     block.obj_col1=res[block.obj_class][1]
     block.obj_col2=res[block.obj_class][2]
     block.name=res[block.obj_class][3]
    end

    -- other properties    

    -- only used if a "full" tile
    -- (removed for now - kinda slow, not much diff)
    -- block.flipx=flr(rnd(2))==0
    -- block.flipy=flr(rnd(2))==0
   end

   -- collectable (container?)
   srand(block.seed)

   -->> rnd issue!
   if block.noise>-.06 and block.noise<-.05 and rnd()<.1 then
    block.obj_type=5 --5=container
    block.obj_class=20 -- 20=warp cell
    block.obj_col1=11
    block.obj_col2=7
    block.name="warp cell"
   end

   -- is block "dead/used"?
   --printh("dead type: "..type(curr_planet.dead["7.36"]))
   local checkpos=(mapx+x).."."..(mapy+y)
   --printh(">>> cheaking for dead: "..checkpos)
   --if (checkpos=="7.36") printh("checking...7.36")
   if (curr_planet.dead[checkpos]!=nil) block.dead=true 
  end
 end


 
end


--------------------------------
-- draw phase
--------------------------------

function draw_surface()
 pal()
	--cls(1) --water
 cls(deep_water)
	--cls(12)
	camera(camx,camy)
	
  -- wave cols  
  
  wave_cols={7,water_col,water_col}
  --if (time()%1==0) then
    wave_frame = flr(sin(t()/10)*1.5+1)
    if (wave_frame==0) wave_cols={7,water_col,water_col}
    if (wave_frame==1) wave_cols={beach_col,7,water_col}
    if (wave_frame==2) wave_cols={beach_col,beach_col,7}
 --end
 
 for y=2,21 do
		for x=2,21 do

			local block=mdata[x.."."..y]
			local c3col=block.col
			local c4=flr(c3col)

   local dx=x*8-16
   local dy=y*8-16

   -- -- randomise full blocks
   -- fx,fy=false,false
   -- if block.march_top==15 or block.march_hi==15 or block.march_mid==15 or block.march_low==15 or block.march_sea==15) then
   --  fx=rnd(
   -- end

   -- don't draw if hidden by layer above
			if(block.march_top<15 and block.march_hi<15 and block.march_mid<15 and block.march_low<15 and block.march_sea!=0) then spr(block.march_sea+64,dx,dy) end
   pal()

   -- wave palette cycling
   pal(1,wave_cols[1])
   pal(2,wave_cols[2])
   pal(3,wave_cols[3])

   pal(15,beach_col)   
   pal(7,fade_table_white[beach_col+1][2])
   --pal(7,beach_col-1)
   if(block.march_top<15 and block.march_hi<15 and block.march_mid<15 and block.march_low!=0) then spr(block.march_low,dx,dy) end--,1,1,block.march_low==15 and block.flipx or false, block.march_low==15 and block.flipy or false)
			pal()
   
   if(block.march_top<15 and block.march_hi<15 and block.march_mid!=0) then spr(block.march_mid+16,dx,dy) end--,1,1,block.march_mid==15 and block.flipx or false, block.march_mid==15 and block.flipy or false)

   if(block.march_top<15 and block.march_hi!=0) then spr(block.march_hi+32,dx,dy) end
  
   if(block.march_top!=0) then spr(block.march_top+48,dx,dy) end
   
		 
   -- todo: draw other fixed objects (grass, trees, bases, etc..)



   -- each block gets its own random seed
   srand(block.seed)
   
   palt(0,false)
   palt(3,true)

   -- printh("map: "..mapx..","..mapy)
   -- local checkpos=(mapx+x).."."..(mapy+y)
   -- printh("checkpos =  "..checkpos)

   -- plants/minerals
   if block.obj_type==4 then
    pal(8,block.obj_col1)
    pal(10,block.obj_col2)
    -- alive?
    if (not block.dead) then
     local checkpos=(mapx+x).."."..(mapy+y)
     --printh("drawpos =  "..checkpos)
     spr(res[block.obj_class][8],dx,dy)
    else
     spr(res[block.obj_class][8]+16,dx,dy)
    end
    pal()

   -- containers
   elseif block.obj_type==5 then
    palt(0,false)
    palt(3,true)
    -- alive?
    if (not block.dead) then
     spr(143,dx,dy)
    else
     spr(159,dx,dy)
    end
    pal()

   end


		end -- y loop
		 
	
 end

	
 -- todo: draw other fixed objects (grass, trees, bases, etc..)

draw_ship(ship.x-(mapx*8),ship.y-(mapy*8))

--printh("cam="..camx..","..camy)


	-- reset cam for "static" things
	camera()

 -- draw player
	pal()
	palt(3,true)
 local sprnum = player.curr_anim[player.anim_pos]	
 spr(sprnum,59,57)
 --debug
 --pset(60,60,8)
 
 draw_ui()
 
 -- --print("map x="..mapx..",y="..mapy,40,2,7)
 -- palt(3,true)
 -- rectfill(2,2,40,3,1)
 -- rectfill(2,2,35,3,7)
 -- spr(224,2,5)
 
 -- rectfill(89,2,125,3,1)
 -- rectfill(89,2,125,3,7)
 -- outline_text("47%",105,6,7)
 -- spr(238,118,5)
 -- outline_text(smallcaps("mining"),103,12,7,1)
 
 
 -- -- bottom portion
 -- spr(225,1,103)
 -- rectfill(9,106,40,107,1)
 -- rectfill(9,106,35,107,7)
 -- outline_text(smallcaps("veandso 7"),2,114,7,1)
 -- outline_text("149.7 f",2,121,7,1)

 -- spr(244,110,119)
 -- spr(245,119,119)

 draw_radar()
 
 --  -- fades
 if (landing or takingoff) fade(wfade, fade_table_white, 7, 1)
 
 -- debug testing
 -- memcpy(0x0,0x4300,0x0fff)
 -- draw_planet(curr_planet,64,16,1)
 -- reload()

end

-->8
-- ui system

-->8
-- planet objects + life
-->8
-- helper code

function animate(obj)
 -- animate the object
 -- (update frames, looping as req)
 obj.tmr += 1
		if obj.tmr > obj.frame_delay then
			obj.tmr = 1
			obj.anim_pos += 1
			if obj.anim_pos > #obj.curr_anim then obj.anim_pos=1 end
		end
end

function outline_text(str,x,y,c0,c1)
	print(str, x+1, y, c1)
 print(str, x+1, y+1, c1)
 print(str, x, y+1, c1)
 print(str,x,y,c0)
end

-->8
-- public code snippets

-- marching squares
-- by frederic souchu (freds72)
function hk(cq,cr,hl)
return mdata[cq.."."..cr].noise>hl and 1 or 0
end
function marching_code(cl,fy,hl)
return
hk(cl,fy,hl)+
shl(hk(cl,fy+1,hl),1)+
shl(hk(cl+1,fy,hl),2)+
shl(hk(cl+1,fy+1,hl),3)
end

-- opensimplex noise
-- by felice enellen
-- https://www.lexaloffle.com/bbs/?tid=31201
local hm=-0.211324865405187
local hn=0.366025403784439
local ho=hn+1
local hp=hn*2
local hq=hp+1
local hr=hp+2
local hs=47
local ht={}
local hu=
{[0]=
5,2,2,5,
-5,2,-2,5,
5,-2,2,-5,
-5,-2,-2,-5,
}
function os2d_noise(cn)
local hv={}
for cl=0,255 do
hv[cl]=cl
ht[cl]=0
end
srand(cn)
for cl=255,0,-1 do
local hw=flr(rnd(cl+1))
ht[cl]=hv[hw]
hv[hw]=hv[cl]
end
end
function os2d_eval(m,n)
local hx=(m+n)*hm
local hy=m+hx
local hz=n+hx
local ia=flr(hy)
local ib=flr(hz)
local ic=(ia+ib)*hn
local id=ia+ic
local ie=ib+ic
local ig=hy-ia
local ih=hz-ib
local ii=ig+ih
local gv=m-id
local gw=n-ie
local ij,ik,il,im
local io=0
local ip=gv-ho
local iq=gw-hn
local ir=2-ip*ip-iq*iq
if ir>0 then
ir*=ir
local cl=band(ht[(ht[(ia+1)%256]+ib)%256],0x0e)
io+=ir*ir*(hu[cl]*ip+hu[cl+1]*iq)
end
local is=gv-hn
local it=gw-ho
local iu=2-is*is-it*it
if iu>0 then
iu*=iu
local cl=band(ht[(ht[ia%256]+ib+1)%256],0x0e)
io+=iu*iu*(hu[cl]*is+hu[cl+1]*it)
end
if ii<=1 then
local iv=1-ii
if iv>ig or iv>ih then
if ig>ih then
il=ia+1
im=ib-1
ij=gv-1
ik=gw+1
else
il=ia-1
im=ib+1
ij=gv+1
ik=gw-1
end
else
il=ia+1
im=ib+1
ij=gv-hq
ik=gw-hq
end
else
local iv=2-ii
if iv<ig or iv<ih then
if ig>ih then
il=ia+2
im=ib
ij=gv-hr
ik=gw-hp
else
il=ia
im=ib+2
ij=gv-hp
ik=gw-hr
end
else
ij=gv
ik=gw
il=ia
im=ib
end
ia+=1
ib+=1
gv=gv-hq
gw=gw-hq
end
local iw=2-gv*gv-gw*gw
if iw>0 then
iw*=iw
local cl=band(ht[(ht[ia%256]+ib)%256],0x0e)
io+=iw*iw*(hu[cl]*gv+hu[cl+1]*gw)
end
local ix=2-ij*ij-ik*ik
if ix>0 then
ix*=ix
local cl=band(ht[(ht[il%256]+im)%256],0x0e)
io+=ix*ix*(hu[cl]*ij+hu[cl+1]*ik)
end
return io/hs
end

-- rotate sprite
-- by freds72
-- https://www.lexaloffle.com/bbs/?pid=52525#p52541
local rspr_clear_col=0

function rspr(sx,sy,x,y,a,w,trans)
	local ca,sa=cos(a),sin(a)
	local srcx,srcy,addr,pixel_pair
	local ddx0,ddy0=ca,sa
	local mask=shl(0xfff8,(w-1))
	w*=4
	ca*=w-0.5
	sa*=w-0.5
	local dx0,dy0=sa-ca+w,-ca-sa+w
	w=2*w-1
	for ix=0,w do
		srcx,srcy=dx0,dy0
		for iy=0,w do
			if band(bor(srcx,srcy),mask)==0 then
				local c=sget(sx+srcx,sy+srcy)
				if (c!=trans) pset(x+ix,y+iy,c)
			--else
				--pset(x+ix,y+iy,rspr_clear_col)
			end
			srcx-=ddy0
			srcy+=ddx0
		end
		dx0+=ddx0
		dy0+=ddy0
	end
end

--
-- local fill pattern
-- by felice + makke
-- https://www.lexaloffle.com/bbs/?tid=30518
-- 
_fillp_xmask_lo={[0]=0xffff,0x7777,0x3333,0x1111}
_fillp_xmask_hi={[0]=0x0000,0x8888,0xcccc,0xeeee}
_fillp_original=fillp

function fillp(p,x,y)
    if y then
        x=band(x,3)
        local p16=flr(p)
        local p32=rotr(p16+lshr(p16,16),band(y,3)*4+x)
        p+=flr(band(p32,_fillp_xmask_lo[x])+band(rotl(p32,4),_fillp_xmask_hi[x]))-p16
    end
    return _fillp_original(p)
end


-- by felice
function smallcaps(s)
	local d=""
	local l,c,t=false,false
	for i=1,#s do
		local a=sub(s,i,i)
		if a=="^" then
			if c then d=d..a end
				c=not c
			elseif a=="~" then
				if t then d=d..a end
				t,l=not t,not l
			else 
				if c==l and a>="a" and a<="z" then
				for j=1,26 do
					if a==sub("abcdefghijklmnopqrstuvwxyz",j,j) then
						a=sub("\65\66\67\68\69\70\71\72\73\74\75\76\77\78\79\80\81\82\83\84\85\86\87\88\89\90\91\92",j,j)
					break
					end
				end
			end
			d=d..a
			c,t=false,false
		end
	end
	return d
end

-- modified ver of "pico world"
-- by gamax92
-- https://www.lexaloffle.com/bbs/?tid=3140

local mtbl={}
for i=1,32 do
	mtbl[i]={flr(-sqrt(-sin(i/66))*16+64)}
	mtbl[i][2]=(64-mtbl[i][1])*2
end

local cs={}
for i=0,15 do
	cs[i]={(cos(0.5+0.5/16*i)+1)/2}
	cs[i][2]=(cos(0.5+0.5/16*(i+1))+1)/2-cs[i][1]
end
local function ceil(x)
	return -flr(-x)
end

function render_sphere(dx,dy,scale)
 scale=1
	for i=1,32 do
		local a,b=mtbl[i][1],mtbl[i][2]
		pal()
		local lw=ceil(b*cs[15][2])
		for j=15,0,-1 do
		 pal()
   if (j>9) fade(flr(j)/4-1, fade_table_black, 0, 0)
			if (j<15) lw=flr(a+b*cs[j+1][1])-flr(a+b*cs[j][1])

   sspr(j*7,i-1,
         7,2,
          flr(a+b*cs[j][1])*scale-48+dx,
          i*scale+dy,
         lw*scale,scale)
  end
  
	end
end
__gfx__
00000000f7fff12333000000fff712300321ff7fff7fff7f3217ffffffffffff00000033fff7123333333333ffff71233217ffffffffffff3321ffffffffffff
00000000fff7123023330000f7fff13003217fffffffffff33217ffffff7ffff00003322f7fff12321221212ffffff1233217ffffff7ffff327fffffffffffff
00700700fff1233012233000fff7123003321f7fffffffff33217ff7ffffffff00032211fff712331f1171f1fffff71133217ff7ffffffff11fff7ffffff7fff
00077000f712330071123300fffff13000322117f7fff7f73217fffffffffff70032217ffffff1237f7fff7ffffffff73217ffff7ffffff77fffffffffffffff
0007700011233000ff712330ffff1230003332211f1711f133217ffffffff7f103221fffffff1233ffffffffff7fffff33217fff117fffffffffffffffffffff
0070070022330000ffff1233fff71230000033322121221233217ffff7ffff1203217ff7fff71233ffffffffffffffff33217fff211fffffffff7fffff7fff7f
0000000033000000f7ff7123f7fff12300000033323233233217fff7fffff712321ffffff7fff123f7fff7fffffff7ff3217fff73217fffff7ffffffffffffff
0000000000000000fffff123ffff7123000000003333333332117fffffff71233217ff7fffff7123fffffffffff7ffff33217fff0321ffffffffffffffffffff
000000003b30000000000000333000000000033333333b3300003333333333b30000000033300000000000003303000000000333333333330000303333333333
0000000033000000000000003b330000000033b3330333330000303333b3333300000000333300000000000033330000000033b3333b33330000333333333333
00000000b0300000000000003330000000000303033330030000003b3333b3300000000033b0000000300000333303000003033333333333003033333333b333
0000000000000000000000003330300000000000003003030003033333333330000000003330300000003000333333000000033b3030333b0030333333333333
00000000000000000300000033b030000000000000000300000333333b33300000000303333030003030300333b3330300003b330033333330333b3333333333
00000000000000003b30000033333000000000000000000000033b33333030300000003b3b333000333033303333333300003333003033333333333333b333b3
0000000000000000330000003b30300000000000000000000003033b3330300000000333333030003333333033333b33000303b3000033333b33b33333333333
000000000000000033b300003330000000000000000000000000333333300000000033b33330000033333333333b333300003333000030333333333333333333
000000005b550000000000005b550000000555b55b5555550005b5555555b550000000005b550000000000005b5000000000055555b5555500000055555515b5
00000000b3b5000000000000b3b5000000055b3bb3b55b55005b3b55555b3b5000000000b3b5000000000000b3b50000000005b55b3b5555000005b55b555b3b
00000000333500005500000033350000000053333335b3b50053335555533350000000553335000000000b003335550000005b3b533355b500505b3bb3b55333
00000000545000005b50000054b550000000054554553335000545b55b554500000005b554b550005b55b3b054555b500000533305455b3b05b5533333355545
0000000051500000b3b500005b3b5000000005155155545000051b3bb3b5150000005b3b5b3b5000b3b533355155b3b500005545051553335b3b55455455b515
000000005500000033350000533350000000055505555150000053333335500000005333533350003335545555553335000005150050554553335515515b3b55
00000000000000005455000055450000000000050000555000005545545500000005554555455000545551555555545500000555000005155545555555533355
00000000000000005155000055150000000000000000000000005515515000000055551555150000515555555555515500000555000000555515555555554555
0000000066d00000000000006667d00000000d66666666660000d66666666666000000006667d000000000006667d0000000d6666666666600dd766666666666
000000006d100000000000006667d000000001d6666666660000d66666666666000000006667d0000000000066667d000000d666666666660d77666666666666
00000000d1000000000000006667d0000000001d666666660000d66666666666000000006667d00000000000666667d00000d66666666666d766666666666666
0000000010000000000000006667d00000000001dddddddd0000d66666666666000000006667d000dddddddd6666667d0000d666666666667666666666666666
0000000000000000dd0000006667d00000000000111111110000d6666666666d0000000d6667d00077777777666666670000d666d66666666666666666666666
000000000000000077d000006667d00000000000000000000000d666666666d1000000d76667d00066666666666666660000d6661d6666666666666666666666
0000000000000000667d00006667d00000000000000000000000d66666666dd000000d766667d00066666666666666660000d66611d666666666666666666666
0000000000000000667d00006667d00000000000000000000000d6666666d1100000d7666667d00066666666666666660000d666011d66666666666666666666
00000000cccc000000000000cc00000000cccccccccccccc000ccccccccccccc00000000cccccc0000000000cccccc000c0ccccccc0ccccc00000ccccccccccc
00000000cccccc0000000000ccc0000000000cc0cccccccc0ccccccccccccc0c00000000c0cc00000cc0c000cccc00000000cccccccc00ccc0cccc0ccccccccc
00000000c0c0000000000000ccccc00000c0ccccc0cc000c00c0cccccccccccc00000000ccccccc000000000cccccc0c00ccc0cc00cccccc000ccccccccccccc
00000000ccccc0c0000000000ccc000000000000ccccccccccccccccccc00c00000cc000ccc0c000cccccccccc00c000000cccccc000cccc0ccccccccccccccc
0000000000000000cccc0000cccccc00000000000000000000ccc00cccccccc0000000cccccccc00c0cc000ccccccccc0ccc00cc00cccccc00cc0ccccccccccc
0000000000000000ccc00000c00c00000000000000cc00c00ccccccccc0cc0000c0ccccccc00c000ccccccccccccc00c000ccccc00000ccccccccccccccccccc
0000000000000000c0ccc0c0ccccc0c00000000000000000000c0ccccccccc0c0000cc0cccccc0c0cccccccccccccccc00cccc0ccc00cc0cc000cccccccccccc
0000000000000000cccc0000cccc0000000000000000000000ccccccccc0000000cccccccccc0000ccccccccccccccccc000cccc000ccccccccccccccccccccc
70000000000000000000000000000000000007000000000700000000000000000000000000000000000777000070000000000000000000000000000000000000
70000000000000000000000000000000000007700000007700000000000000000000000000000000007000700070000000000000000000000000000000000000
70000000000000000000000000000000000007700000007700000000000000000000000000000000070000000070000000000000000000000000000000000000
70000000000000000000000000000000000007070000070700000000000000000000000000000000070000000070000000000000000000000000000000000000
70000000000000000000000000000000000070070000070070000000000000000000000000000000070000000070000000000000000000000000000000000000
70000000000000000000000000000000000070070000070070000000000000000000000000000000007000000070000000000000000000000000000000000000
70000000777700007000000000700000000070007000700070000077777000707700777000000000000770000070000707000007000000000000000000000000
70000007000070007000070000700000000070007000700070000700000700770077000700000000000007000070007007000007000000000000000000000000
70000070000007000700070007000000000700000707000007007000000070700007000070000000000000700070070000700070000000000000000000000000
70000070000007000700070007000000000700000707000007007777777770700007000070000000000000070077700000700070000000000000000000000000
70000070000007000070707070000000000700000707000007007000000000700007000070000000000000070077000000700070000000000000000000000000
70000070000007000070707070000000000700000070000007007000000000700007000070000000000000070070700000070700000000000000000000000000
70000070000007000070707070000000007000000070000000700700000070700007000070000000000000070070070000070700000000000000000000000000
70000007000070000007000700000000007000000000000000700770000700700007000070000000000000700070007000007000000000000000000000000000
77770000777700000007000700000000007000000000000000700077777000700007000070000000000077000070000700007000000000000000000000000000
00000000000000000000000000000000000000000000000000000000000000000000000000000000000000000000000000070000000000000000000000000000
00000000000000000000000000000000000000000000000000000000000000000000000000000000000000000000000000070000000000000000000000000000
00000000000000000000000000000000000000000000000000000000000000000000000000000000000000000000000000700000000000000000000000000000
00000000000000000000000000000000000000000000000000000000000000000000000000000000000000000000000000700000000000000000000000000000
00000000000000000000000000000000000000000000000000000000000000000000000000000000000000000000000000000000000000000000000000000000
00000000000000000000000000000000000000000000000000000000000000000000000000000000000000000000000000000000000000000000000000000000
00000000000000000000000000000000000000000000000000000000000000000000000000000000000000000000000000000000000000000000000000000000
00000000000000000000000000000000000000000000000000000000000000000000000000000000000000000000000000000000000000000000000000000000
00000000000000000000000000000000000000000000000000000000000000000000000000000000000000000000000000000000000000000000000000000000
33333333333333333333333333333333333333333333333333333333333333330000000000000000000000000000000000000000000000000000000033dddd33
33333333333333333333333333333333333333333333333333333333333333330000000000000000000000000000000000000000000000000000000034888843
33333333333333333333333333333333333333333333333333333333333333330000000000000000000000000000000000000000000000000000000032499423
33333333333333333333333333333333333333333333333333333333333333330000000000000000000000000000000000000000000000000000000032488423
33333333333333333333333333355333333333333333333333333333333333330000000000000000000000000000000000000000000000000000000034488443
33333333333333333333333333355333333333333333333333333333333333330000000000000000000000000000000000000000000000000000000032499423
33333333333333333333333333511533333333333333333333333333333333330000000000000000000000000000000000000000000000000000000035488453
33333333333333333333333333511533333333333333333333333333333333330000000000000000000000000000000000000000000000000000000033555533
33333333333333333333333335111153333333333333333333333333333333330000000000000000000000000000000000000000000000000000000033dddd33
33333333333333333333333335111153333333333333333333333333333333330000000000000000000000000000000000000000000000000000000034000043
33333333333333333333333351111115333333333333333333333333333333330000000000000000000000000000000000000000000000000000000032555523
33333333333333333333333511111111533333333333333333333333333333330000000000000000000000000000000000000000000000000000000032488423
33333333333333333333333511111111533333333333333333333333333333330000000000000000000000000000000000000000000000000000000034488443
33333333333333333333335111111111153333333333333333333333333333330000000000000000000000000000000000000000000000000000000032499423
33333333333333333333335dddddddddd53333333333333333333333333333330000000000000000000000000000000000000000000000000000000035488453
333333333333333333333511d1111111115333333333333333333333333333330000000000000000000000000000000000000000000000000000000033555533
33333333333333333333351d11111111115333333333333333333333333333330000000000000000333333333333333333333333333333333333333333333333
33333333333333333333511d11111111111533333333333333333333333333330000000000000000333aa3333333383333888833333003333888333333833333
3333333333333333333511d111111111111153333333333333333333333333330000000000000000338aa333333aa833388888833303303338a8333338883833
3333333333333333333511d11111111111115333333333333333333333333333000000000000000033883333333a883338888853388330333888388833838883
333333333333333333511d11111111111111153333333333333333333333333300000000000000003388833333888333388888533a833033330038a833003833
333333333333333333511d1111111111111115333333333333333333333333330000000000000000333883333333033338888553333303333330088833300333
33333333333333333511d111cccccccc111111533333333333333333333333330000000000000000333888333330333333555533333003333330333333303333
3333333333333333511d1111c777777c111dddd53333333333333333333333330000000000000000333333333333333333333333333333333333333333333333
3333333333333333511d1111cccccccc111d11153333333333333333333333333333833300000000333333333333333333333333333333333333333333333333
333333333333333511d1111111111111111d11115333333333333333333333333333833300000000333333333333333333333333333333333333333333333333
333333333333333511d11111111111111111d1115333333333333333333333333333883300000000333333333333333333333333333333333333333333333333
33333333333333511d111111111111111111d1111533333333333333333333333338883300000000333388333333333333333333333303333333333333333333
33333333333333511d1111111111111111111d111533333333333333333333333338883300000000333888333333033333333333333030333300333333003333
33333333333335ddddddddddddd1111111111d111153333333333333333333333838888300000000333883333333033333333333333330333330033333300333
333333333333511111111111111d1111111111d11115333333333333333333333838888300000000333888333330333333333333333003333330333333303333
3333333333335111111111111111d111111111d11115333333333333333333333333333300000000333333333333333333333333333333333333333333333333
33333333333511111111111111111ddddddddddddddd533333333333333333333333333335555553333333330000000033311133333155333333333333315133
333333333335111111111111111111111111111111115333333333333333333333333333d755557d3357753300000000315d6d1333155513333316d131dd6d13
333333333351111111111111111111111111111111111533333333333333333333335555dd7777dd357dd753000000001d66d55131d5651333156d6515556653
3333333333555555555555555555555555555555555555333333333333333333333d7777dd7557dd67d77d7300000000566dd6753d6dd5533365d5d1555dd6d1
3333333333333333333333333333333333333333333333333333333333333333333d7777dd7557dd67677673000000006d5d555531d6d653356ddd531555dd61
333333333333333333333333333333333333333333333333333333333333333333336666dd7777dd36766763000000005d55511333d67653315d661315556771
333333333333333333333333333333333333333333333333333333333333333333333333d766667d336776330000000015513333331d6d1333d6d53335567713
3333333333333333333333333333333333333333333333333333333333333333333333333660066b333333330000000033333333333113333331133331156133
33333333333333333333333333333333333333333333333333333333333333330000000033377333000000000000000000000000000000000000000000000000
33333333333333333333333333333333333333333333333333333333333333330000000033366333000000000000000000000000000000000000000000000000
33333333333333333333333333333333333333333333333333333333333333330000000033355333000000000000000000000000000000000000000000000000
33333333333333333333333333333333333333333333333333333333333333330000000033333333000000000000000000000000000000000000000000000000
33333333333333333333333333333333333333333333333333333333333333330000000033333333000000000000000000000000000000000000000000000000
33333333333333333333333333333333333333333333333333333333333333330000000033333333000000000000000000000000000000000000000000000000
33333333333333333333333333333333333333333333333333333333333333330000000033333333000000000000000000000000000000000000000000000000
33333333333333333333333333333333333333333333333333333333333333330000000033333333000000000000000000000000000000000000000000000000
33333333333333333333333333333333333333333333333333333333333333330000000000000000000000000000000000000000000000003333333333333333
33333333333333333333333333333333333333333333333333333333333333330000000000000000000000000000000000000000000000003767671333337713
33333333333333333333333333333333333333333333333333333333333333330000000000000000000000000000000000000000000000007677767133377713
33333333333333333333333333333333333333333333333333333333333333330000000000000000000000000000000000000000000000003767671333377133
33333333333333333333333333333333333333333333333333333333333333330000000000000000000000000000000000000000000000003367613333713333
33333333333333333333333333333333333333333333333333333333333333330000000000000000000000000000000000000000000000003336133337133333
33333333333333333333333333333333333333333333333333333333333333330000000000000000000000000000000000000000000000003333333333333333
33333333333333333333333333333333333333333333333333333333333333330000000000000000000000000000000000000000000000003333333333333333
333833333333333333333333333333333337713333777133333333333f3333333f33333300000000000000000000000033367333333673333336733300080000
332823333337133333333333333333333337713337163713333333333d3333333d333333000000000000000000000000433493342332e3322332833200080000
338083333777771337717713333333333777171371676371333333333933333339333333000000000000000000000000499669942ee66ee22886688200000000
3280823337575713377777133333333337177133767676713333333335333333539333330000000000000000000000003490794332e07e233280782388000880
38888833377577133777771333333333337713337167637133333333333333333333333300000000000000000000000033350333333503333335033300000000
28808823337771333377713333333333771371333716371333333333333333333333333300000000000000000000000033366333333663333336633300080000
88888883333713333337133333333333333371333377713333333333333333333333333300000000000000000000000033399333333ee3333338833300080000
33333333333333333333333333333333333333333333333333333333333333333333333300000000000000000000000033344333333223333332233300000000
